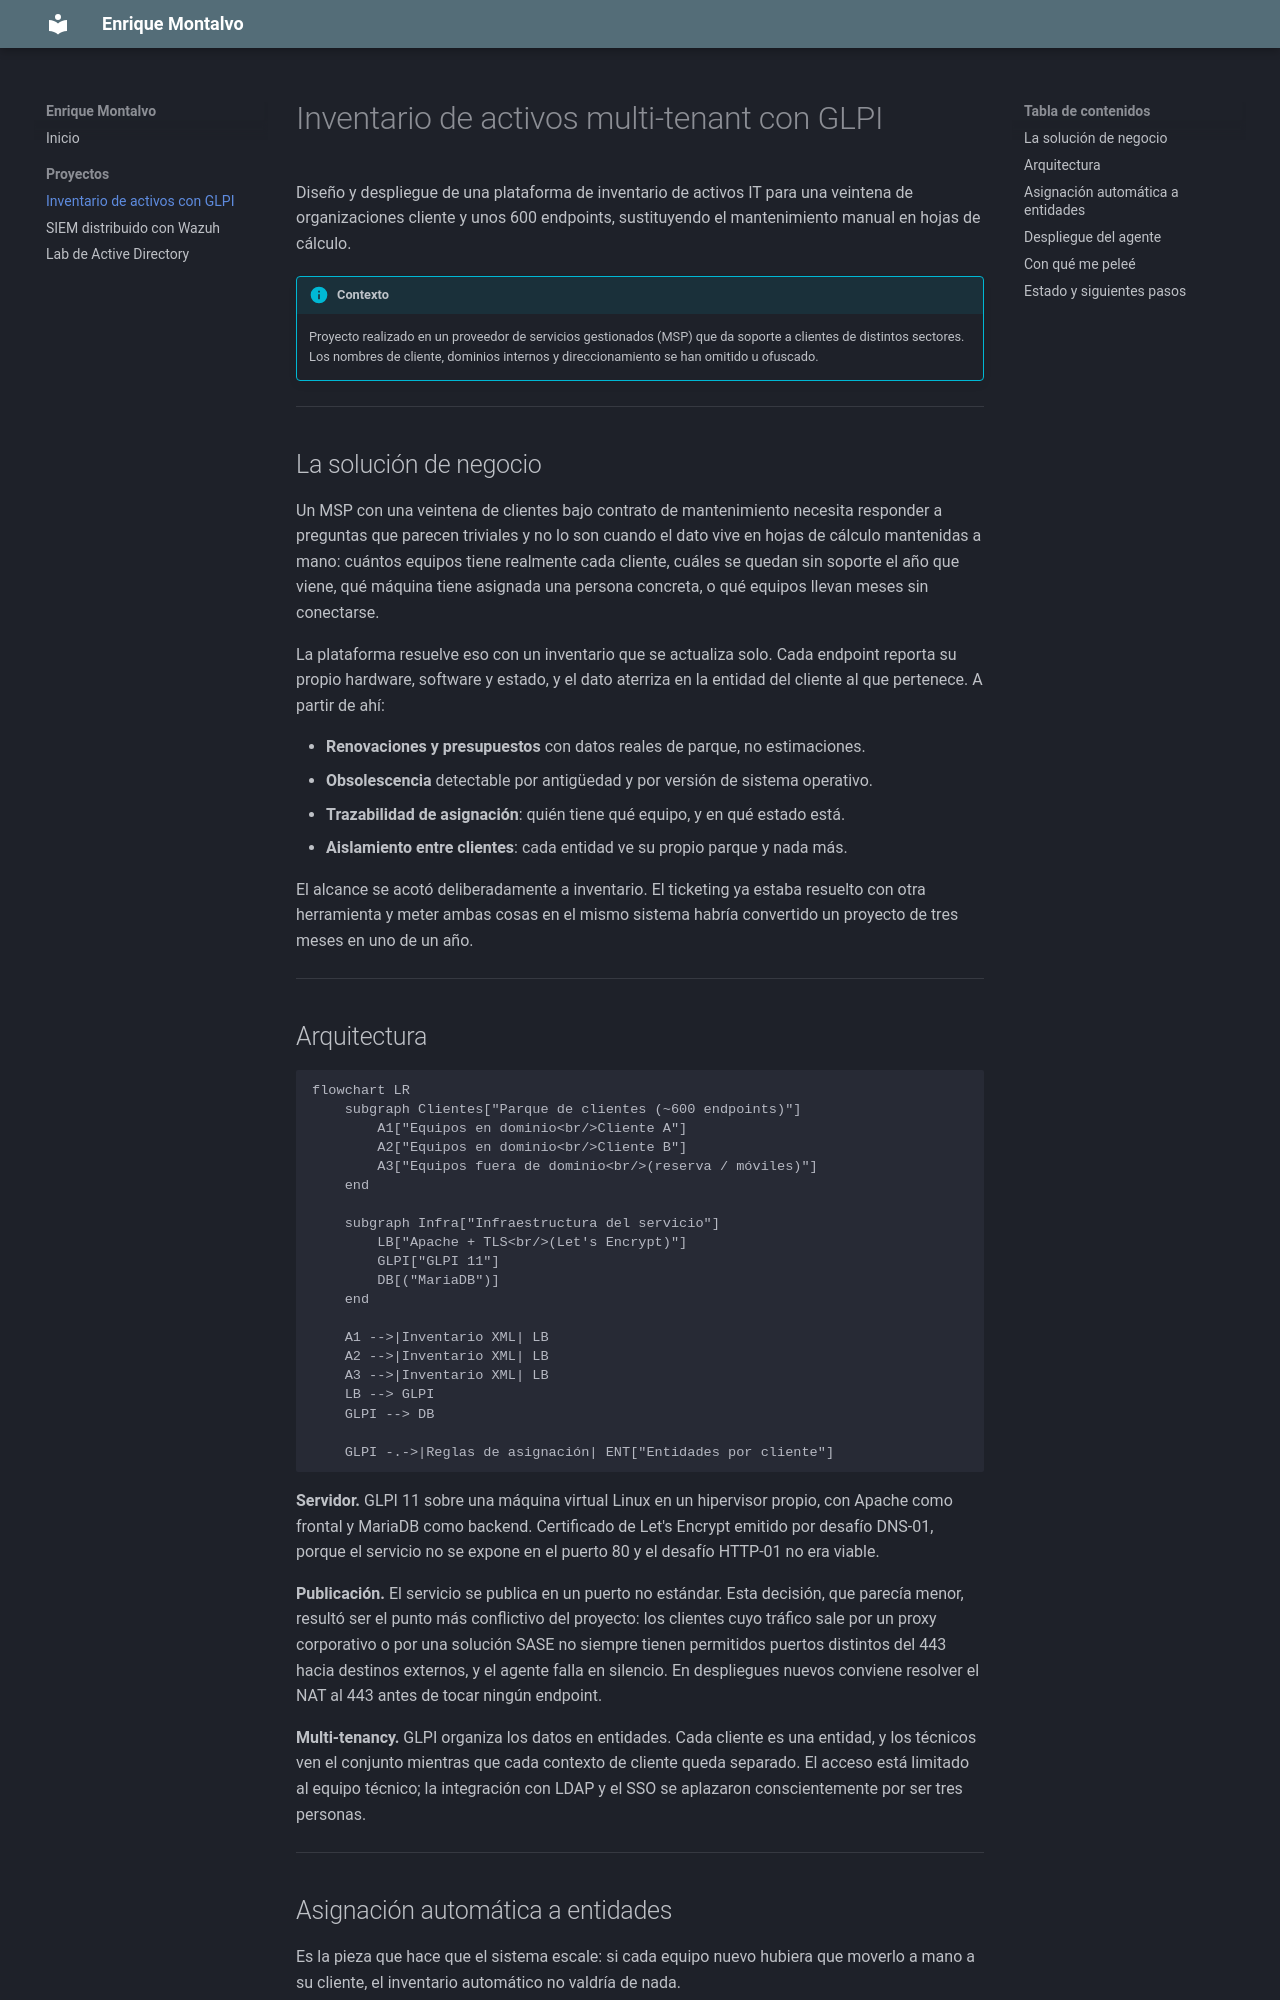

repository: enriquemontalvomejias/portfolio · page: proyectos/glpi/index.html · generator: mkdocs

# Inventario de activos multi-tenant con GLPI

Diseño y despliegue de una plataforma de inventario de activos IT para una veintena
de organizaciones cliente y unos 600 endpoints, sustituyendo el mantenimiento manual
en hojas de cálculo.

!!! info "Contexto"
    Proyecto realizado en un proveedor de servicios gestionados (MSP) que da soporte
    a clientes de distintos sectores. Los nombres de cliente, dominios internos y
    direccionamiento se han omitido u ofuscado.

---

## La solución de negocio

Un MSP con una veintena de clientes bajo contrato de mantenimiento necesita responder
a preguntas que parecen triviales y no lo son cuando el dato vive en hojas de cálculo
mantenidas a mano: cuántos equipos tiene realmente cada cliente, cuáles se quedan sin
soporte el año que viene, qué máquina tiene asignada una persona concreta, o qué
equipos llevan meses sin conectarse.

La plataforma resuelve eso con un inventario que se actualiza solo. Cada endpoint
reporta su propio hardware, software y estado, y el dato aterriza en la entidad del
cliente al que pertenece. A partir de ahí:

- **Renovaciones y presupuestos** con datos reales de parque, no estimaciones.
- **Obsolescencia** detectable por antigüedad y por versión de sistema operativo.
- **Trazabilidad de asignación**: quién tiene qué equipo, y en qué estado está.
- **Aislamiento entre clientes**: cada entidad ve su propio parque y nada más.

El alcance se acotó deliberadamente a inventario. El ticketing ya estaba resuelto con
otra herramienta y meter ambas cosas en el mismo sistema habría convertido un proyecto
de tres meses en uno de un año.

---

## Arquitectura

```mermaid
flowchart LR
    subgraph Clientes["Parque de clientes (~600 endpoints)"]
        A1["Equipos en dominio<br/>Cliente A"]
        A2["Equipos en dominio<br/>Cliente B"]
        A3["Equipos fuera de dominio<br/>(reserva / móviles)"]
    end

    subgraph Infra["Infraestructura del servicio"]
        LB["Apache + TLS<br/>(Let's Encrypt)"]
        GLPI["GLPI 11"]
        DB[("MariaDB")]
    end

    A1 -->|Inventario XML| LB
    A2 -->|Inventario XML| LB
    A3 -->|Inventario XML| LB
    LB --> GLPI
    GLPI --> DB

    GLPI -.->|Reglas de asignación| ENT["Entidades por cliente"]
```

**Servidor.** GLPI 11 sobre una máquina virtual Linux en un hipervisor propio, con
Apache como frontal y MariaDB como backend. Certificado de Let's Encrypt emitido por
desafío DNS-01, porque el servicio no se expone en el puerto 80 y el desafío HTTP-01
no era viable.

**Publicación.** El servicio se publica en un puerto no estándar. Esta decisión, que
parecía menor, resultó ser el punto más conflictivo del proyecto: los clientes cuyo
tráfico sale por un proxy corporativo o por una solución SASE no siempre tienen
permitidos puertos distintos del 443 hacia destinos externos, y el agente falla en
silencio. En despliegues nuevos conviene resolver el NAT al 443 antes de tocar
ningún endpoint.

**Multi-tenancy.** GLPI organiza los datos en entidades. Cada cliente es una entidad,
y los técnicos ven el conjunto mientras que cada contexto de cliente queda separado.
El acceso está limitado al equipo técnico; la integración con LDAP y el SSO se
aplazaron conscientemente por ser tres personas.

---
